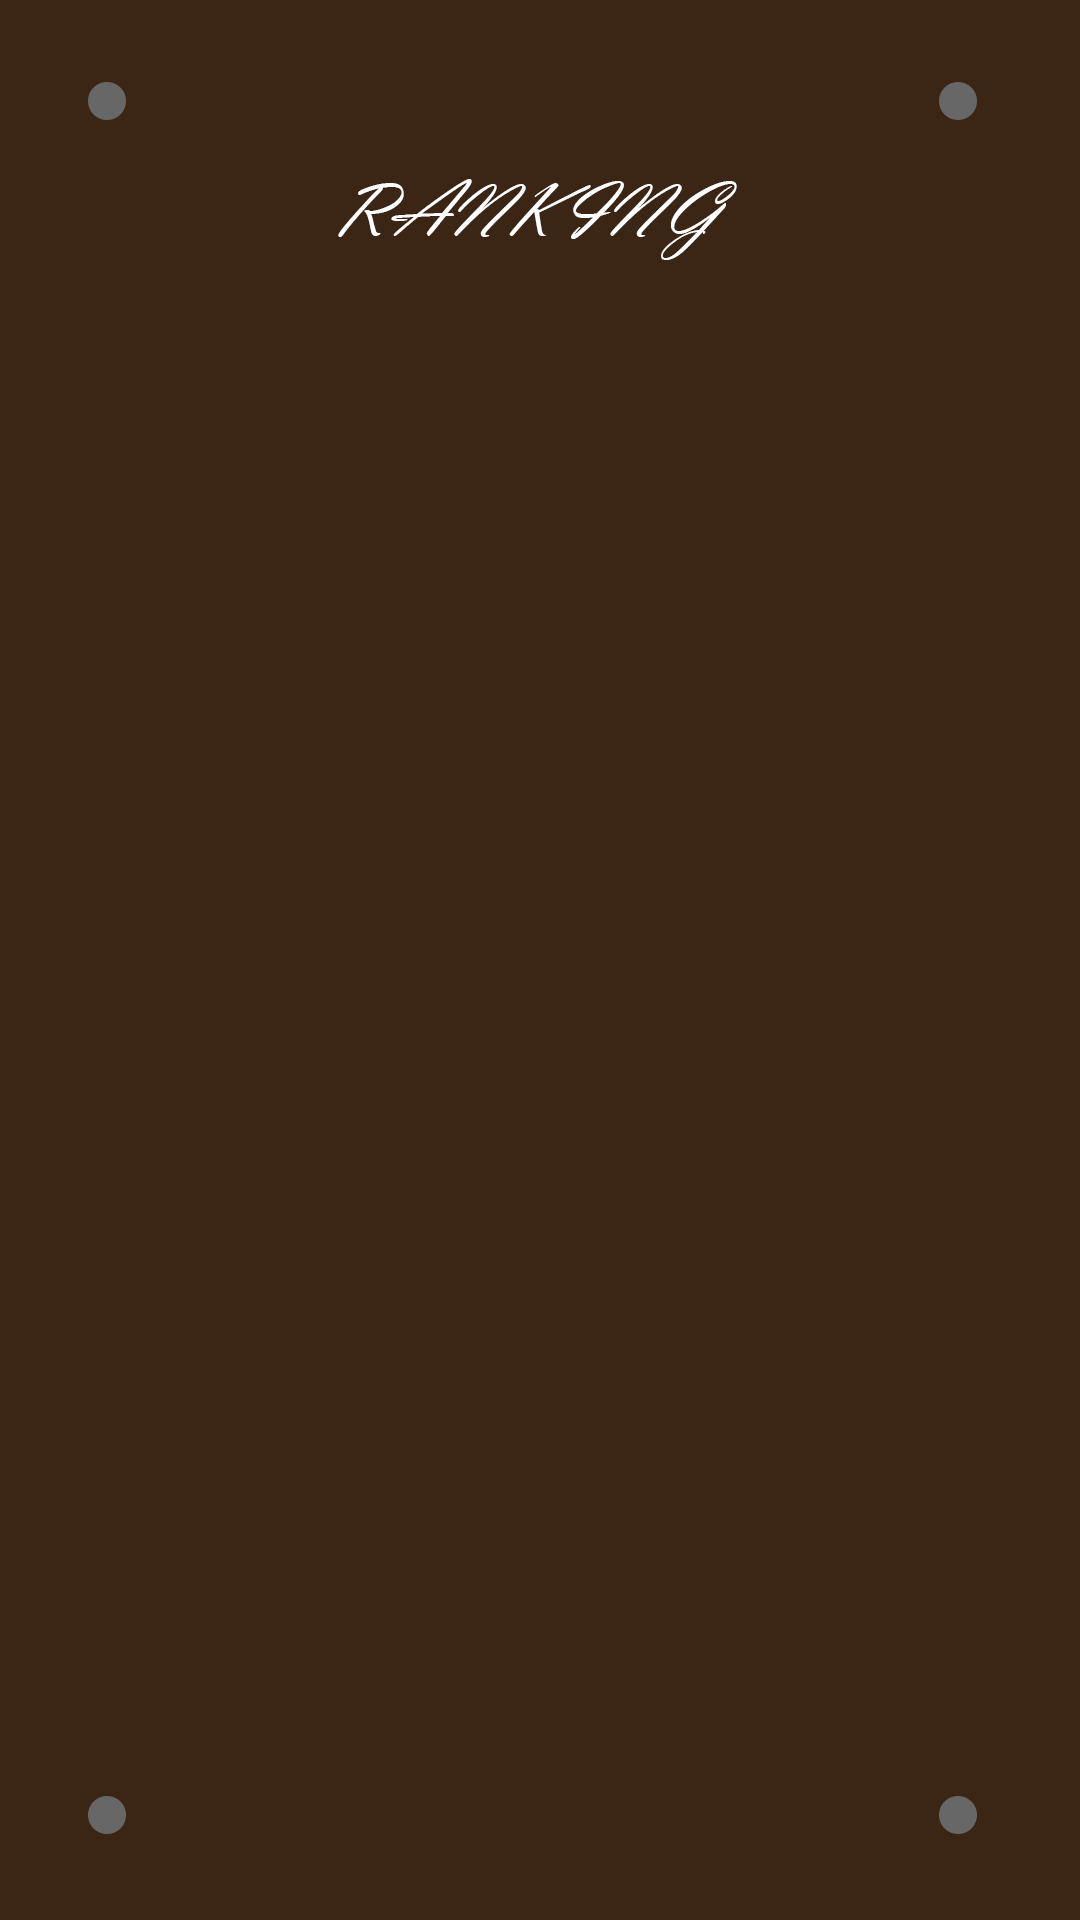

Here is an Android app screen rendered from its layout file. Give the layout XML and the strings, colors and styles it references.
<!-- AndroidManifest.xml: application theme AppTheme -->
<!-- res/layout/activity_ranking.xml -->
<?xml version="1.0" encoding="utf-8"?>
<LinearLayout
        xmlns:android="http://schemas.android.com/apk/res/android"
        xmlns:app="http://schemas.android.com/apk/res-auto" xmlns:tools="http://schemas.android.com/tools"
        android:layout_width="match_parent"
        android:layout_height="match_parent"
        tools:context=".View.Ranking"
        android:orientation="vertical"
        android:background="@drawable/fondo_ranking"
        android:id="@+id/base_linearLayout_rank" android:padding="20dp">

    <TextView android:layout_width="match_parent" android:layout_height="56dp"
              android:gravity="center"
              android:id="@+id/titleRanking" android:textAlignment="center"
              android:textSize="25sp" android:fontFamily="sans-serif-condensed"
              android:textAppearance="@style/AppTheme"/>

        <LinearLayout android:layout_width="match_parent" android:layout_height="wrap_content"
                      android:orientation="vertical"
                      android:gravity="center|top"
                      android:id="@+id/secondary_linearLayout_rank" android:layout_margin="20dp"/>

    <ListView
            android:layout_width="match_parent"
            android:layout_height="match_parent" android:id="@+id/listView"/>

</LinearLayout>
<!-- resources referenced by this layout -->
<resources>
  <!-- drawable fondo_ranking: png bitmap (drawable, 19554 bytes) -->
  <style name="AppTheme" parent="Theme.AppCompat.Light.DarkActionBar">
          
          <item name="colorPrimary">@color/colorPrimary</item>
          <item name="colorPrimaryDark">@color/colorPrimaryDark</item>
          <item name="colorAccent">@color/colorAccent</item>
      </style>
  <!-- not gathered from this repository: default colours our renderer supplied (Android Studio template values) -->
  <color name="colorPrimary">#FF6200EE</color>
  <color name="colorPrimaryDark">#FF3700B3</color>
  <color name="colorAccent">#FF03DAC5</color>
</resources>
